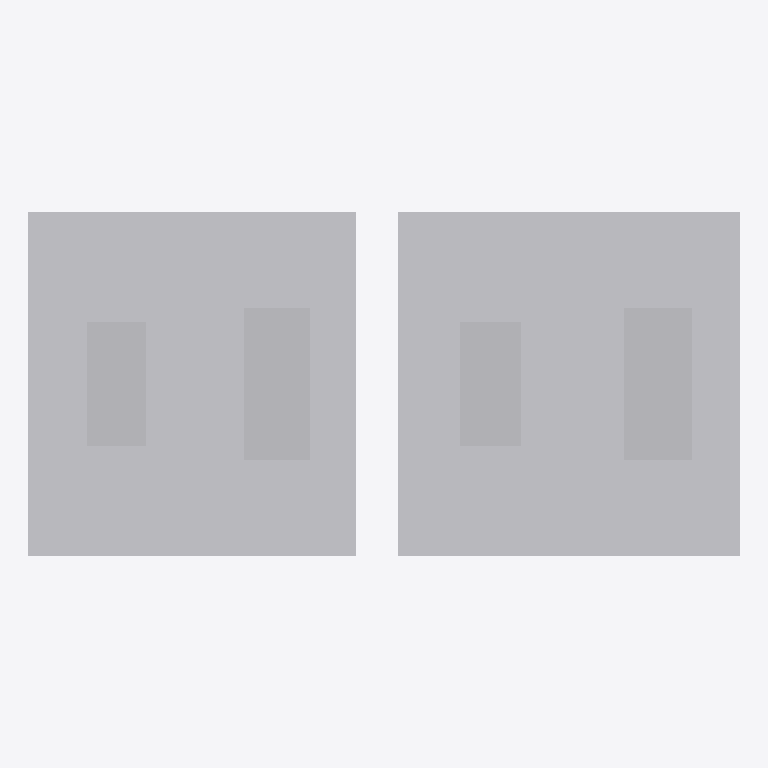
Plan cut of the same IFC building model at storey 'Implantacion conceptual' (level 0.00 m, cut at 1.40 m), seen from above with north up, elements coloured by IFC class (only those large enough to see are counted): 6 other elements (light grey). Cut surfaces are drawn darker.
Extent 9.2 m × 4.5 m × 10.0 m (x, y, z). Storeys (1): Implantacion conceptual at 0.00 m. Elements (15): 15 IfcBuildingElementProxy.

HEADER;
FILE_DESCRIPTION(('Diseno conceptual sintetico DRAFT'),'2;1');
FILE_NAME('BC-EV103-A.ifc','2026-11-16T00:00:00',('TrazIA-3D'),('TrazIA-3D'),'TrazIA-3D','TrazIA-3D','DRAFT');
FILE_SCHEMA(('IFC4'));
ENDSEC;
DATA;
#7=IFCPROJECT('0FEq6CkMmr_PScm4Fi_Blu',$,'BC-EV103','Diseno conceptual sintetico',$,'Evaporador de doble efecto','DRAFT',(#6),#5);
#8=IFCSITE('2ssSYsRu0jmTinS7TVzfoZ',$,'Catalogo sintetico',$,$,#3,$,$,.ELEMENT.,$,$,$,$,$);
#9=IFCBUILDING('1u42asiVZ6H051OTo3$FpM',$,'Equipos de proceso',$,$,#3,$,$,.ELEMENT.,$,$,$);
#10=IFCBUILDINGSTOREY('1tSuvtNqET0Aesw4UyPqaj',$,'Implantacion conceptual',$,$,#3,$,$,.ELEMENT.,0.0);
#53=IFCBUILDINGELEMENTPROXY('3wzla155YBvzPfMXHc4sSy',$,'Efecto 2 · Bancada','Componente exterior conceptual DRAFT','evaporator',#3,#52,'BC-EV103',$);
#18=IFCBUILDINGELEMENTPROXY('0SwQy7lcG0Z5MAfMtGUdUT',$,'Efecto 1 · Bancada','Componente exterior conceptual DRAFT','evaporator',#3,#17,'BC-EV103',$);
#63=IFCBUILDINGELEMENTPROXY('1vCvr13uR0pvNFcRL$JCUK',$,'Efecto 2 · Apoyo de separador','Componente exterior conceptual DRAFT','evaporator',#3,#62,'BC-EV103',$);
#28=IFCBUILDINGELEMENTPROXY('1QxyLPOMCTTKxo$TCgS73l',$,'Efecto 1 · Apoyo de separador','Componente exterior conceptual DRAFT','evaporator',#3,#27,'BC-EV103',$);
#58=IFCBUILDINGELEMENTPROXY('1WU9$$$O6dX8HkNZ$QvyGP',$,'Efecto 2 · Apoyo de calandria','Componente exterior conceptual DRAFT','evaporator',#3,#57,'BC-EV103',$);
#23=IFCBUILDINGELEMENTPROXY('2qos2gvu$6qj6eJ3xrgwc0',$,'Efecto 1 · Apoyo de calandria','Componente exterior conceptual DRAFT','evaporator',#3,#22,'BC-EV103',$);
ENDSEC;
